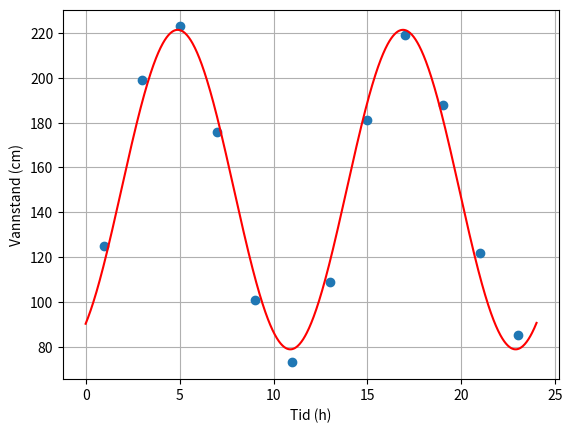

Here is the Python script that generated this plot:
import matplotlib.pyplot as plt
from scipy.optimize import curve_fit
from numpy import array, sin, linspace

tid = array([1, 3, 5, 7, 9, 11, 13, 15, 17, 19, 21, 23])
vannstand = array([125, 199, 223, 176, 101, 73, 109, 181, 219, 188, 122, 85])

def h(t, A, phi, d):
    return A*sin(0.524*t + phi) + d

[A, phi, d] = curve_fit(h, tid, vannstand)[0]
print(f'A = {round(A, 2)}')
print(f'phi = {round(phi, 2)}')
print(f'd = {round(d, 2)}')

plt.plot(tid, vannstand, "o")
plt.xlabel("Tid (h)")
plt.ylabel("Vannstand (cm)")
t = linspace(0, 24, 1000)
plt.plot(t, h(t, A, phi, d), "r")
plt.grid()
plt.show()
